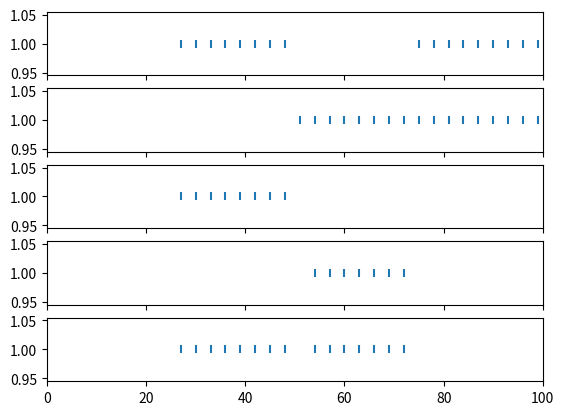

The script that saved this image:
import matplotlib.pyplot as plt

def get_spikes_for_times(times):
    return [1 for _ in times]

class Neuron:
    def __init__(self, tag = ''):
        self.tag = tag
        self.th = 1.0
        self.rest = 0.0

        self.in_synapses = []
        self.out_synapses = []

        self.injected_current = 0.0
        self.v = 0.0
        self.last_spike_time = -1
        self.spike = False
        self.spike_times = []

    def add_in_synapse(self, synapse):
        self.in_synapses.append(synapse)

    def add_out_synapse(self, synapse):
        self.out_synapses.append(synapse)

    def inject_current(self, current):
        self.injected_current = current

    def update(self, time):
        current = self.injected_current
        current_eq = ''
        for synapse in self.in_synapses:
            current += synapse.get_current()
            current_eq += str(synapse.get_current()) + '+'

        if self.tag == 'DEBUG':
            print(current_eq, '=', current)

        self.v = self.v * 0.5 + current

        if self.v >= self.th and time - self.last_spike_time >= 3:
            self.v = self.rest
            self.last_spike_time = time
            self.spike = True
            self.spike_times.append(time)
        else:
            self.spike = False

        for synapse in self.out_synapses:
            synapse.update(self.spike)

        return

class Synapse:
    def __init__(self, w):
        self.conductance = 0.0
        self.w = w

        self.in_neuron = None
        self.out_neuron = None

    def set_in_neuron(self, neuron):
        self.in_neuron = neuron

    def set_out_neuron(self, neuron):
        self.out_neuron = neuron

    def update(self, spike):
        if spike == True:
            self.conductance += 1.0
        else:
            if self.conductance < 0.01:
                self.conductance == 0
            else:
                self.conductance *= 0.5

    def get_current(self):
        c = self.w * self.conductance
        return c

def test_behaviour():
    syn1 = Synapse(0.2)
    syn2 = Synapse(0.5)
    out = Neuron()


    in1_spikes = []
    syn1_conductance = []
    in2_spikes = []
    syn2_conductance = []
    currents = []
    out_spikes = []
    out_voltages = []
    for i in range(100):
        if i < 25:
            in1_spikes.append(0)
            in2_spikes.append(0)
            pass

        elif i < 50:
            if i % 3 == 0:
                in1_spikes.append(1)
            else:
                in1_spikes.append(0)
            in2_spikes.append(0)
            pass

        elif i < 75:
            in1_spikes.append(0)
            if i % 3 == 0:
                in2_spikes.append(1)
            else:
                in2_spikes.append(0)
            pass

        else:
            if i % 3 == 0:
                in1_spikes.append(1)
                in2_spikes.append(1)
            else:
                in1_spikes.append(0)
                in2_spikes.append(0)

        syn1.update(in1_spikes[i])
        syn1_conductance.append(syn1.conductance)

        syn2.update(in2_spikes[i])
        syn2_conductance.append(syn2.conductance)

        current = syn1.get_current() + syn2.get_current()
        currents.append(current)

        out.update(current)
        out_spikes.append(out.spike)
        out_voltages.append(out.v)

    times = [i for i in range(100)]

    fig, ax = plt.subplots(7, sharex='all')
    ax[0].scatter(times, in1_spikes)
    ax[1].scatter(times, in2_spikes)
    ax[2].plot(times, syn1_conductance)
    ax[3].plot(times, syn2_conductance)
    ax[4].plot(times, currents)
    ax[5].plot(times, out_voltages)
    ax[6].scatter(times, out_spikes)
    plt.show()

def test_xor():
    # input poz
    neuron_in_1 = Neuron()
    neuron_in_2 = Neuron()

    # input neg
    neuron_in_3 = Neuron()
    neuron_in_4 = Neuron()

    # Hidden layer poz
    synapse_in_1_hidden_1 = Synapse(w = 1)
    synapse_in_2_hidden_1 = Synapse(w = -1)

    synapse_in_1_hidden_2 = Synapse(w = -1)
    synapse_in_2_hidden_2 = Synapse(w = 1)

    neuron_hidden_1 = Neuron()
    neuron_hidden_2 = Neuron()

    neuron_in_1.add_out_synapse(synapse_in_1_hidden_1)
    neuron_in_1.add_out_synapse(synapse_in_1_hidden_2)

    neuron_in_2.add_out_synapse(synapse_in_2_hidden_1)
    neuron_in_2.add_out_synapse(synapse_in_2_hidden_2)

    neuron_hidden_1.add_in_synapse(synapse_in_1_hidden_1)
    neuron_hidden_1.add_in_synapse(synapse_in_2_hidden_1)

    neuron_hidden_2.add_in_synapse(synapse_in_1_hidden_2)
    neuron_hidden_2.add_in_synapse(synapse_in_2_hidden_2)

    # hidden layer neg
    neuron_hidden_3 = Neuron()
    synapse_in_3_hidden_3 = Synapse(0)
    synapse_in_4_hidden_3 = Synapse(0)

    # Output Layer
    synapse_hidden_1_output_xor = Synapse(w = 1)
    synapse_hidden_2_output_xor = Synapse(w = 1)
    neuron_output_xor = Neuron()

    neuron_hidden_1.add_out_synapse(synapse_hidden_1_output_xor)
    neuron_hidden_2.add_out_synapse(synapse_hidden_2_output_xor)

    neuron_output_xor.add_in_synapse(synapse_hidden_1_output_xor)
    neuron_output_xor.add_in_synapse(synapse_hidden_2_output_xor)

    for time in range(100):
        neuron_in_1_inject_current = 1 if (25 <= time < 50 or 75 <= time < 100) and time % 3 == 0 else 0
        neuron_in_1.inject_current(neuron_in_1_inject_current)
        neuron_in_1.update(time)

        neuron_in_2_inject_current = 1 if (50 <= time < 100) and time % 3 == 0 else 0
        neuron_in_2.inject_current(neuron_in_2_inject_current)
        neuron_in_2.update(time)

        neuron_hidden_1.update(time)
        neuron_hidden_2.update(time)

        neuron_output_xor.update(time)

    _, ax = plt.subplots(5, sharex='all')
    plt.xlim(0, 100)
    ax[0].scatter(neuron_in_1.spike_times, get_spikes_for_times(neuron_in_1.spike_times), marker='|')
    ax[1].scatter(neuron_in_2.spike_times, get_spikes_for_times(neuron_in_2.spike_times), marker='|')
    ax[2].scatter(neuron_hidden_1.spike_times, get_spikes_for_times(neuron_hidden_1.spike_times), marker='|')
    ax[3].scatter(neuron_hidden_2.spike_times, get_spikes_for_times(neuron_hidden_2.spike_times), marker='|')
    ax[4].scatter(neuron_output_xor.spike_times, get_spikes_for_times(neuron_output_xor.spike_times), marker='|')
    plt.show()

if __name__ == '__main__':
    #test_behaviour()
    test_xor()